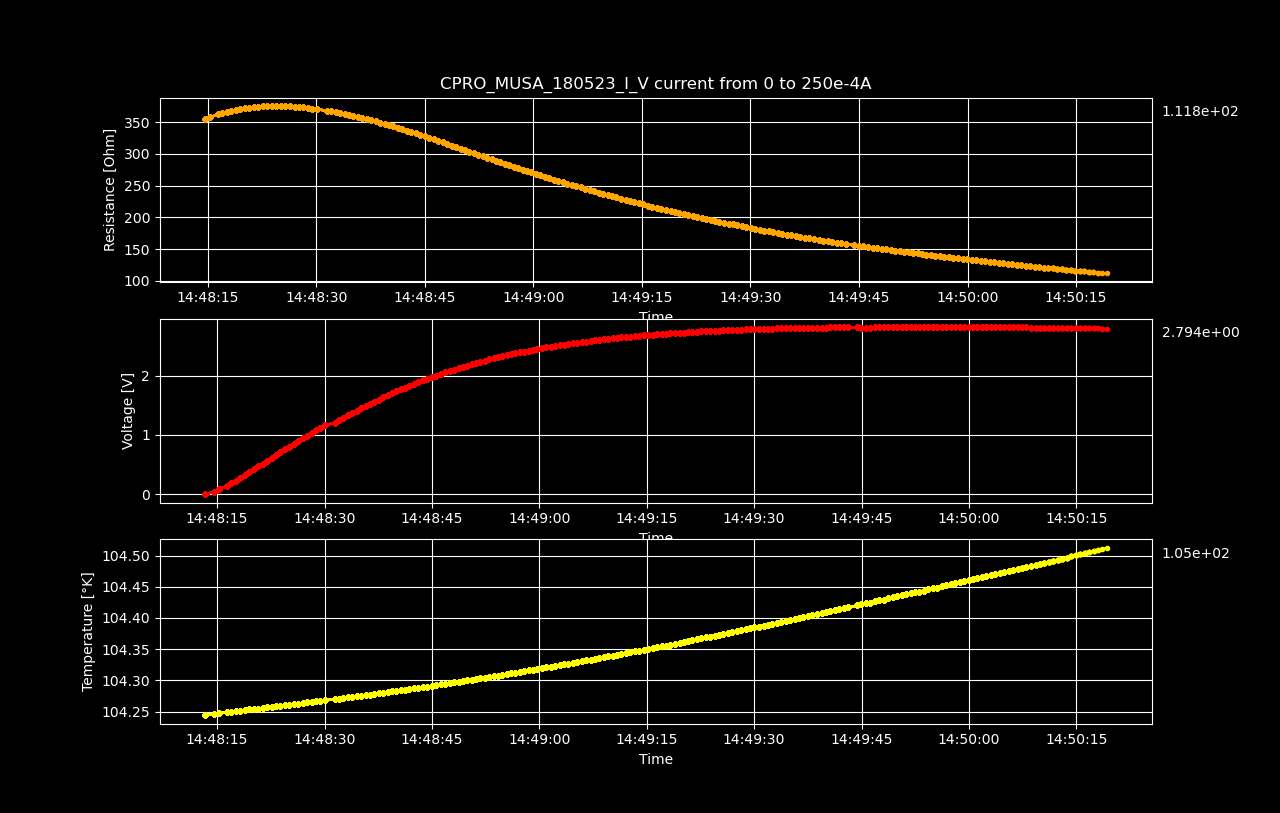

The file beside this chart, header and first rows:
Datetime, Temperature [K], Voltage [V], Resistance [𝛀], Current Source [A], Electric Field [V/cm], Restivity [𝛀 cm], Current Density [A/cm2]
2023-05-18 14:48:13.317104, 104.2, 1.75019807e-06, inf, 0.0, 2.7346844843749997e-05, inf, 0.0
2023-05-18 14:48:14.616676, 104.2, 0.0446, 355, 0.0001256, 0.6969, 604.6, 0.001153
2023-05-18 14:48:15.240645, 104.2, 0.08989, 357.8, 0.0002513, 1.405, 609.3, 0.002305
2023-05-18 14:48:16.379170, 104.2, 0.1366, 362.4, 0.0003769, 2.134, 617.2, 0.003458
2023-05-18 14:48:16.986338, 104.2, 0.1831, 364.5, 0.0005025, 2.862, 620.7, 0.00461
2023-05-18 14:48:17.613447, 104.3, 0.2301, 366.4, 0.0006281, 3.596, 624, 0.005763
2023-05-18 14:48:18.238129, 104.3, 0.2775, 368.1, 0.0007538, 4.335, 626.9, 0.006915
2023-05-18 14:48:18.866787, 104.3, 0.3251, 369.6, 0.0008794, 5.079, 629.5, 0.008068
2023-05-18 14:48:19.483980, 104.3, 0.3728, 371, 0.001005, 5.825, 631.8, 0.00922
2023-05-18 14:48:20.108494, 104.3, 0.4207, 372.1, 0.001131, 6.574, 633.7, 0.01037
2023-05-18 14:48:20.734020, 104.3, 0.4688, 373.2, 0.001256, 7.326, 635.6, 0.01153
2023-05-18 14:48:21.347595, 104.3, 0.5168, 374, 0.001382, 8.075, 636.9, 0.01268
2023-05-18 14:48:21.959326, 104.3, 0.5648, 374.6, 0.001508, 8.824, 638, 0.01383
2023-05-18 14:48:22.600918, 104.3, 0.6126, 375.1, 0.001633, 9.571, 638.8, 0.01498
2023-05-18 14:48:23.219758, 104.3, 0.6606, 375.6, 0.001759, 10.32, 639.7, 0.01614
2023-05-18 14:48:23.845499, 104.3, 0.7081, 375.7, 0.001884, 11.06, 639.9, 0.01729
2023-05-18 14:48:24.485392, 104.3, 0.7553, 375.8, 0.00201, 11.8, 640, 0.01844
2023-05-18 14:48:25.093579, 104.3, 0.8023, 375.7, 0.002136, 12.54, 639.8, 0.01959
2023-05-18 14:48:25.720642, 104.3, 0.8491, 375.5, 0.002261, 13.27, 639.5, 0.02075
2023-05-18 14:48:26.346101, 104.3, 0.8953, 375.1, 0.002387, 13.99, 638.8, 0.0219
2023-05-18 14:48:26.976313, 104.3, 0.9412, 374.6, 0.002513, 14.71, 638, 0.02305
2023-05-18 14:48:27.596878, 104.3, 0.9866, 374, 0.002638, 15.42, 636.9, 0.0242
2023-05-18 14:48:28.210088, 104.3, 1.032, 373.3, 0.002764, 16.12, 635.8, 0.02536
2023-05-18 14:48:28.818967, 104.3, 1.076, 372.5, 0.002889, 16.82, 634.4, 0.02651
2023-05-18 14:48:29.425560, 104.3, 1.12, 371.6, 0.003015, 17.51, 632.9, 0.02766
2023-05-18 14:48:30.042023, 104.3, 1.164, 370.6, 0.003141, 18.18, 631.1, 0.02881
2023-05-18 14:48:31.400040, 104.3, 1.203, 368.4, 0.003266, 18.8, 627.3, 0.02997
2023-05-18 14:48:32.021401, 104.3, 1.246, 367.3, 0.003392, 19.47, 625.6, 0.03112
2023-05-18 14:48:32.646655, 104.3, 1.288, 366.1, 0.003518, 20.12, 623.5, 0.03227
2023-05-18 14:48:33.277225, 104.3, 1.329, 364.7, 0.003643, 20.76, 621.2, 0.03342
2023-05-18 14:48:33.889486, 104.3, 1.37, 363.4, 0.003769, 21.4, 618.9, 0.03458
2023-05-18 14:48:34.498249, 104.3, 1.409, 361.9, 0.003894, 22.02, 616.4, 0.03573
2023-05-18 14:48:35.103336, 104.3, 1.449, 360.3, 0.00402, 22.63, 613.7, 0.03688
2023-05-18 14:48:35.728503, 104.3, 1.487, 358.7, 0.004146, 23.23, 610.9, 0.03803
2023-05-18 14:48:36.346153, 104.3, 1.525, 357, 0.004271, 23.83, 608, 0.03919
2023-05-18 14:48:36.959102, 104.3, 1.562, 355.2, 0.004397, 24.4, 605, 0.04034
2023-05-18 14:48:37.586236, 104.3, 1.598, 353.4, 0.004523, 24.97, 601.9, 0.04149
2023-05-18 14:48:38.194952, 104.3, 1.634, 351.5, 0.004648, 25.53, 598.6, 0.04264
2023-05-18 14:48:38.823507, 104.3, 1.668, 349.5, 0.004774, 26.07, 595.2, 0.0438
2023-05-18 14:48:39.426510, 104.3, 1.702, 347.5, 0.004899, 26.6, 591.8, 0.04495
2023-05-18 14:48:40.027934, 104.3, 1.736, 345.4, 0.005025, 27.12, 588.3, 0.0461
2023-05-18 14:48:40.632365, 104.3, 1.769, 343.4, 0.005151, 27.64, 584.8, 0.04725
2023-05-18 14:48:41.243798, 104.3, 1.801, 341.2, 0.005276, 28.13, 581.2, 0.04841
2023-05-18 14:48:41.859668, 104.3, 1.832, 339.1, 0.005402, 28.62, 577.4, 0.04956
2023-05-18 14:48:42.479010, 104.3, 1.862, 336.9, 0.005528, 29.09, 573.7, 0.05071
2023-05-18 14:48:43.089993, 104.3, 1.892, 334.6, 0.005653, 29.56, 569.9, 0.05186
2023-05-18 14:48:43.734353, 104.3, 1.92, 332.3, 0.005779, 30, 565.9, 0.05302
2023-05-18 14:48:44.359655, 104.3, 1.948, 330, 0.005905, 30.44, 562, 0.05417
2023-05-18 14:48:44.981973, 104.3, 1.975, 327.6, 0.00603, 30.87, 557.9, 0.05532
2023-05-18 14:48:45.619839, 104.3, 2.002, 325.3, 0.006156, 31.28, 553.9, 0.05648
2023-05-18 14:48:46.225749, 104.3, 2.028, 322.9, 0.006281, 31.69, 549.9, 0.05763
2023-05-18 14:48:46.849874, 104.3, 2.054, 320.6, 0.006407, 32.09, 546, 0.05878
2023-05-18 14:48:47.487026, 104.3, 2.078, 318.1, 0.006533, 32.47, 541.8, 0.05993
2023-05-18 14:48:48.090037, 104.3, 2.102, 315.7, 0.006658, 32.85, 537.7, 0.06109
2023-05-18 14:48:48.710186, 104.3, 2.126, 313.3, 0.006784, 33.21, 533.7, 0.06224
2023-05-18 14:48:49.326425, 104.3, 2.148, 310.9, 0.00691, 33.57, 529.5, 0.06339
2023-05-18 14:48:49.934922, 104.3, 2.171, 308.5, 0.007035, 33.92, 525.5, 0.06454
2023-05-18 14:48:50.539362, 104.3, 2.192, 306.1, 0.007161, 34.25, 521.4, 0.0657
2023-05-18 14:48:51.141015, 104.3, 2.214, 303.8, 0.007286, 34.59, 517.5, 0.06685
2023-05-18 14:48:51.742412, 104.3, 2.234, 301.5, 0.007412, 34.91, 513.4, 0.068
... 140 more rows
